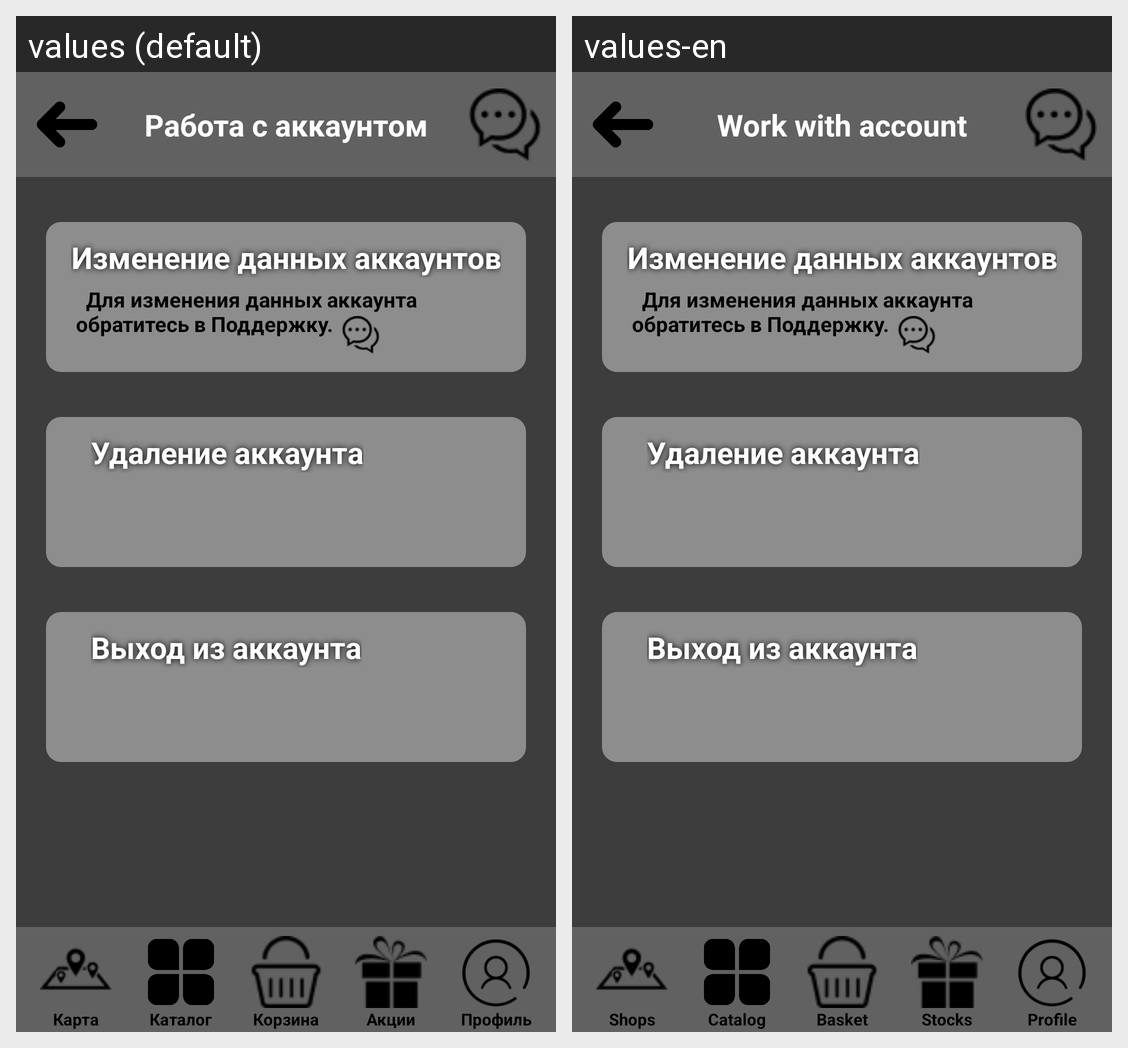

This grid shows one Android layout under two languages. Give, for every string resource on the screen, its name, the default text and each shown locale's text.
Android screen res/layout/work_with_account.xml rendered under 2 locales, left to right: values (default), values-en. Device: Nexus 5 (rendered at 1080×1920; each locale shown at half size, 540×960, under a caption strip naming it); theme Theme.Diplom.
Strings drawn on this screen, with the default value and each locale's value (text and hints the layout hard-codes, and strings that could not be matched under every locale, appear in the picture but are not listed):

workWIthAccount_name
  values: Работа с аккаунтом
  values-en: Work with account

magazini_name
  values: Карта
  values-en: Shops

catalog_name
  values: Каталог
  values-en: Catalog

korzina_name
  values: Корзина
  values-en: Basket

akcii_name
  values: Акции
  values-en: Stocks

profil_name
  values: Профиль
  values-en: Profile
